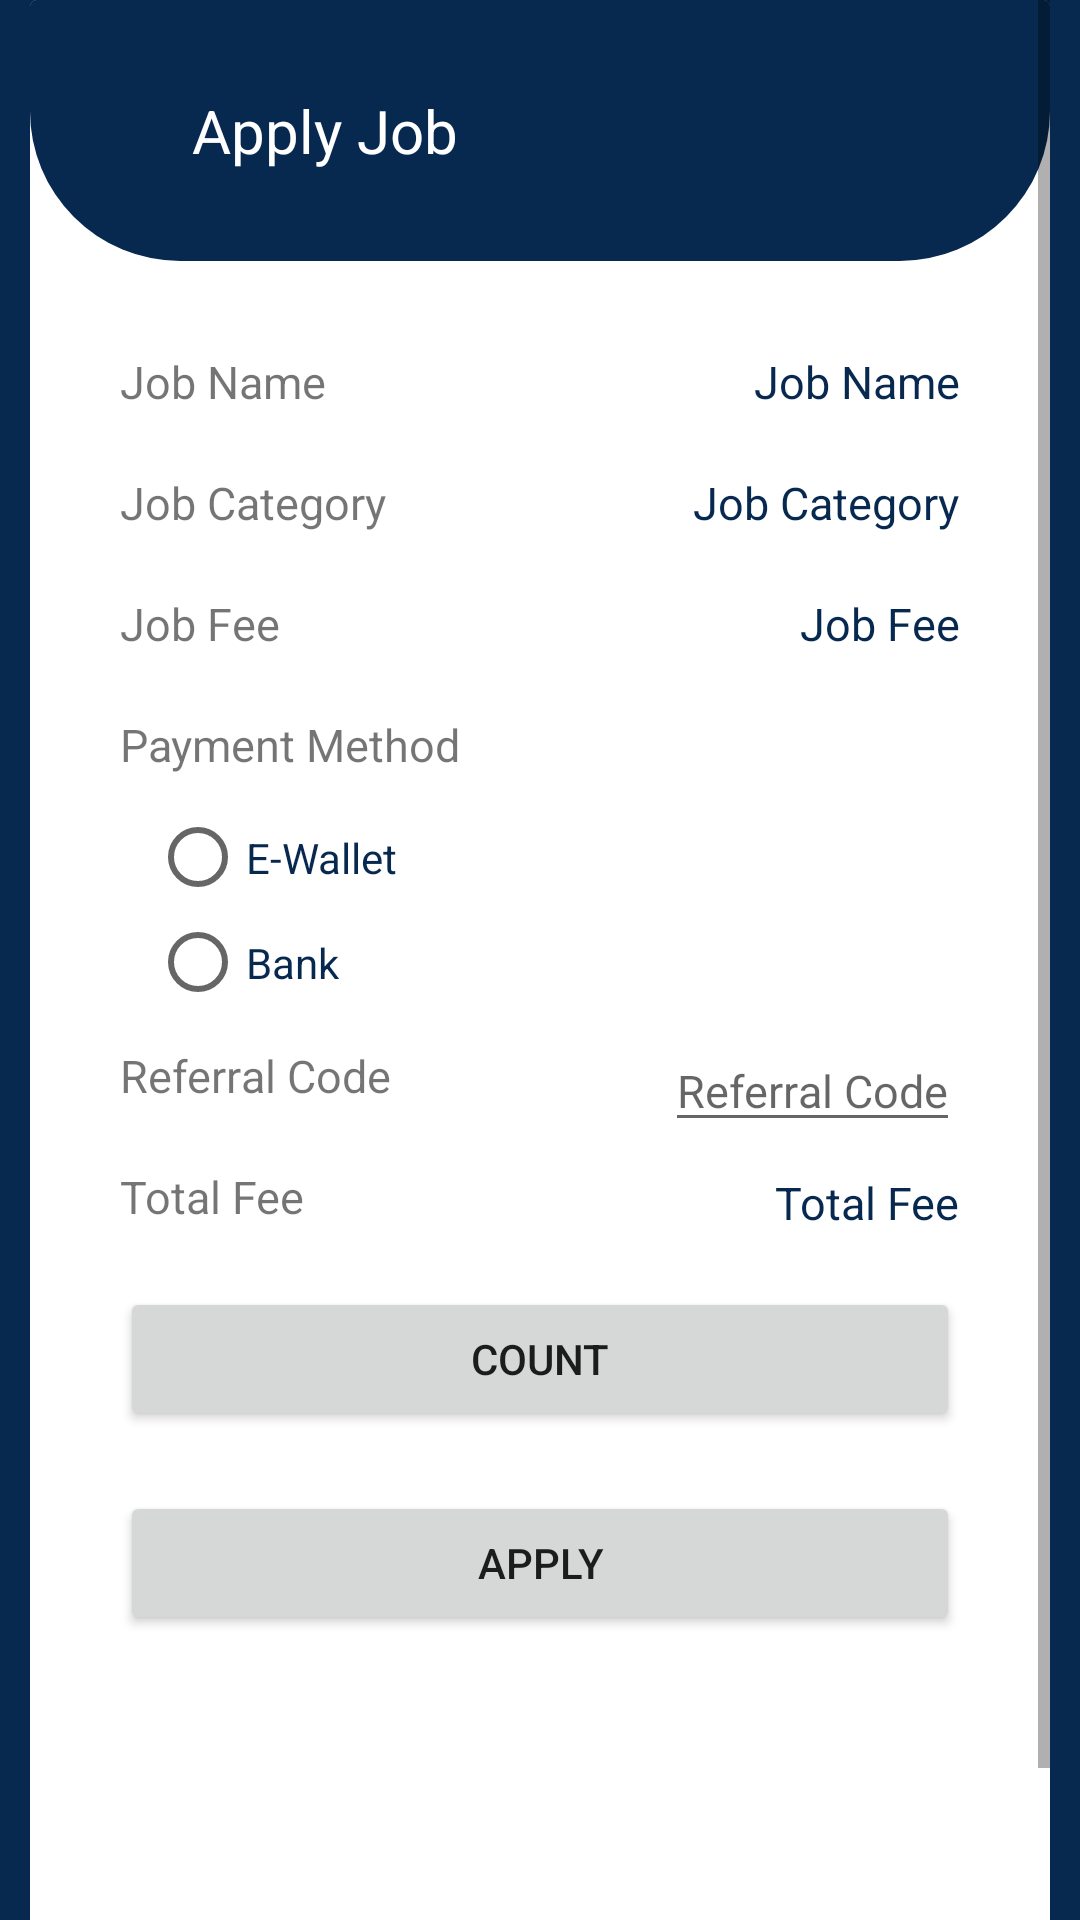

Android layout source for this screen:
<!-- AndroidManifest.xml: application theme Theme.Jworkandroid -->
<!-- res/layout/activity_apply_job.xml -->
<?xml version="1.0" encoding="utf-8"?>
<ScrollView xmlns:android="http://schemas.android.com/apk/res/android"
    xmlns:app="http://schemas.android.com/apk/res-auto"
    xmlns:tools="http://schemas.android.com/tools"
    android:layout_width="match_parent"
    android:layout_height="match_parent"
    tools:context=".ApplyJobActivity"
    android:background="@color/blue_chosen"
    android:paddingHorizontal="10dp">

    <androidx.constraintlayout.widget.ConstraintLayout
        android:layout_width="match_parent"
        android:layout_height="wrap_content">

        <androidx.cardview.widget.CardView
            android:layout_width="match_parent"
            android:layout_height="match_parent">

            <androidx.constraintlayout.widget.ConstraintLayout
                android:layout_width="match_parent"
                android:layout_height="match_parent"
                android:layout_marginBottom="70dp">

                <include
                    android:id="@+id/include1"
                    layout="@layout/action_bar_applyjob"
                    android:layout_marginBottom="50dp"
                    android:layout_height="wrap_content"
                    android:layout_width="match_parent"
                    app:layout_constraintStart_toStartOf="parent"/>

                <TextView
                    android:id="@+id/staticJobName"
                    android:layout_height="wrap_content"
                    android:layout_width="wrap_content"
                    android:text="@string/job_name"
                    android:textSize="15sp"
                    android:layout_marginTop="30dp"
                    android:layout_marginHorizontal="30dp"
                    app:layout_constraintStart_toStartOf="parent"
                    app:layout_constraintTop_toBottomOf="@+id/include1"/>

                <TextView
                    android:id="@+id/job_name"
                    android:layout_width="wrap_content"
                    android:layout_height="wrap_content"
                    android:text="@string/job_name"
                    android:textSize="15sp"
                    android:textColor="@color/blue_chosen"
                    android:layout_marginTop="30dp"
                    android:layout_marginHorizontal="30dp"
                    app:layout_constraintTop_toBottomOf="@+id/include1"
                    app:layout_constraintEnd_toEndOf="parent"/>

                <TextView
                    android:id="@+id/staticCategory"
                    android:layout_height="wrap_content"
                    android:layout_width="wrap_content"
                    android:text="@string/job_category"
                    android:textSize="15sp"
                    android:layout_marginVertical="20dp"
                    android:layout_marginHorizontal="30dp"
                    app:layout_constraintStart_toStartOf="parent"
                    app:layout_constraintTop_toBottomOf="@+id/staticJobName"/>

                <TextView
                    android:id="@+id/job_category"
                    android:layout_width="wrap_content"
                    android:layout_height="wrap_content"
                    android:text="@string/job_category"
                    android:textSize="15sp"
                    android:textColor="@color/blue_chosen"
                    android:layout_marginVertical="20dp"
                    android:layout_marginHorizontal="30dp"
                    app:layout_constraintTop_toBottomOf="@+id/job_name"
                    app:layout_constraintEnd_toEndOf="parent"/>

                <TextView
                    android:id="@+id/staticFee"
                    android:layout_height="wrap_content"
                    android:layout_width="wrap_content"
                    android:text="@string/job_fee"
                    android:textSize="15sp"
                    android:layout_marginVertical="20dp"
                    android:layout_marginHorizontal="30dp"
                    app:layout_constraintStart_toStartOf="parent"
                    app:layout_constraintTop_toBottomOf="@+id/staticCategory"/>

                <TextView
                    android:id="@+id/job_fee"
                    android:layout_width="wrap_content"
                    android:layout_height="wrap_content"
                    android:text="@string/job_fee"
                    android:textSize="15sp"

                    android:textColor="@color/blue_chosen"
                    android:layout_marginVertical="20dp"
                    android:layout_marginHorizontal="30dp"
                    app:layout_constraintTop_toBottomOf="@+id/job_category"
                    app:layout_constraintEnd_toEndOf="parent"/>

                <TextView
                    android:id="@+id/staticPayMethod"
                    android:layout_height="wrap_content"
                    android:layout_width="wrap_content"
                    android:text="@string/payment_method"
                    android:textSize="15sp"
                    android:layout_marginVertical="20dp"
                    android:layout_marginHorizontal="30dp"
                    app:layout_constraintStart_toStartOf="parent"
                    app:layout_constraintTop_toBottomOf="@+id/staticFee"/>

                <RadioGroup
                    android:id="@+id/rg_payment"
                    android:layout_width="wrap_content"
                    android:layout_height="wrap_content"
                    android:layout_marginStart="40dp"
                    android:layout_marginTop="10dp"
                    app:layout_constraintStart_toStartOf="parent"
                    app:layout_constraintTop_toBottomOf="@+id/staticPayMethod">

                    <RadioButton
                        android:id="@+id/ewallet"
                        android:layout_width="wrap_content"
                        android:layout_height="35dp"
                        android:text="@string/e_wallet"
                        android:textColor="@color/blue_chosen"/>

                    <RadioButton
                        android:id="@+id/bank"
                        android:layout_width="wrap_content"
                        android:layout_height="35dp"
                        android:text="@string/bank"
                        android:textColor="@color/blue_chosen"/>
                </RadioGroup>

                <TextView
                    android:id="@+id/textCode"
                    android:layout_width="wrap_content"
                    android:layout_height="wrap_content"
                    android:text="@string/referral_code"
                    android:textSize="15sp"
                    android:layout_marginVertical="10dp"
                    android:layout_marginHorizontal="30dp"
                    app:layout_constraintTop_toBottomOf="@+id/rg_payment"
                    app:layout_constraintStart_toStartOf="parent"/>

                <EditText
                    android:id="@+id/referral_code"
                    android:layout_width="wrap_content"
                    android:layout_height="wrap_content"
                    android:hint="@string/referral_code"
                    android:textSize="15sp"
                    android:textColor="@color/blue_chosen"
                    android:layout_marginVertical="5dp"
                    android:layout_marginHorizontal="30dp"
                    app:layout_constraintEnd_toEndOf="parent"
                    app:layout_constraintTop_toBottomOf="@id/rg_payment" />

                <TextView
                    android:id="@+id/staticTotalFee"
                    android:layout_width="wrap_content"
                    android:layout_height="wrap_content"
                    android:text="@string/total_fee"
                    android:textSize="15sp"
                    android:layout_marginTop="20dp"
                    android:layout_marginHorizontal="30dp"
                    app:layout_constraintTop_toBottomOf="@+id/textCode"
                    app:layout_constraintStart_toStartOf="parent"/>

                <TextView
                    android:id="@+id/total_fee"
                    android:layout_height="wrap_content"
                    android:layout_width="wrap_content"
                    android:text="@string/total_fee"
                    android:textSize="15sp"
                    android:textColor="@color/blue_chosen"
                    android:layout_marginVertical="10dp"
                    android:layout_marginHorizontal="30dp"
                    app:layout_constraintEnd_toEndOf="parent"
                    app:layout_constraintTop_toBottomOf="@+id/referral_code"/>

                <Button
                    android:id="@+id/hitung"
                    android:layout_width="match_parent"
                    android:layout_height="wrap_content"
                    android:text="@string/count"
                    app:layout_constraintTop_toBottomOf="@+id/staticTotalFee"
                    android:layout_marginHorizontal="30dp"
                    android:layout_marginTop="20dp"/>

                <Button
                    android:id="@+id/btnApply"
                    android:layout_width="match_parent"
                    android:layout_height="wrap_content"
                    android:text="@string/apply"
                    app:layout_constraintTop_toBottomOf="@id/hitung"
                    app:layout_constraintBottom_toBottomOf="parent"
                    android:layout_marginHorizontal="30dp"
                    android:layout_marginTop="20dp"
                    android:layout_marginBottom="80dp"/>

            </androidx.constraintlayout.widget.ConstraintLayout>


        </androidx.cardview.widget.CardView>
    </androidx.constraintlayout.widget.ConstraintLayout>
</ScrollView>
<!-- res/layout/action_bar_applyjob.xml (included above) -->
<?xml version="1.0" encoding="utf-8"?>
<androidx.constraintlayout.widget.ConstraintLayout
    xmlns:android="http://schemas.android.com/apk/res/android"
    xmlns:app="http://schemas.android.com/apk/res-auto"
    xmlns:tools="http://schemas.android.com/tools"
    android:layout_width="match_parent"
    android:layout_height="wrap_content"
    android:background="@drawable/top_bar_menu"
    android:padding="30dp">

    <ImageView
        android:id="@+id/btn_back"
        android:layout_width="wrap_content"
        android:layout_height="wrap_content"
        android:src="@drawable/button_back"
        app:layout_constraintBottom_toBottomOf="parent"
        app:layout_constraintStart_toStartOf="parent"
        app:layout_constraintTop_toTopOf="parent"
        android:contentDescription="back_button" />

    <TextView
        android:id="@+id/tv_title"
        android:layout_width="wrap_content"
        android:layout_height="wrap_content"
        android:layout_marginStart="24dp"
        android:text="Apply Job"
        android:textColor="@color/white"
        android:textSize="20sp"
        app:layout_constraintBottom_toBottomOf="parent"
        app:layout_constraintStart_toEndOf="@+id/btn_back"
        app:layout_constraintTop_toTopOf="parent" />
</androidx.constraintlayout.widget.ConstraintLayout>
<!-- resources referenced by this layout -->
<resources>
  <color name="blue_chosen">#07284F</color>
  <color name="white">#FFFFFFFF</color>
  <!-- drawable top_bar_menu (drawable) -->
  <?xml version="1.0" encoding="utf-8"?>
  <shape xmlns:android="http://schemas.android.com/apk/res/android"
      android:shape="rectangle">
  
      <solid android:color="@color/blue_chosen" />
  
      <corners
          android:bottomLeftRadius="50dp"
          android:bottomRightRadius="50dp" />
  </shape>
  <string name="apply">Apply</string>
  <string name="bank">Bank</string>
  <string name="count">Count</string>
  <string name="e_wallet">E-Wallet</string>
  <string name="job_category">Job Category</string>
  <string name="job_fee">Job Fee</string>
  <string name="job_name">Job Name</string>
  <string name="payment_method">Payment Method</string>
  <string name="referral_code">Referral Code</string>
  <string name="total_fee">Total Fee</string>
  <style name="Theme.Jworkandroid" parent="Theme.MaterialComponents.DayNight.DarkActionBar">
          
          <item name="colorPrimary">#E0E0E0</item>
          <item name="colorPrimaryVariant">@color/purple_700</item>
          <item name="colorOnPrimary">@color/white</item>
          
          <item name="colorSecondary">@color/teal_200</item>
          <item name="colorSecondaryVariant">@color/teal_700</item>
          <item name="colorOnSecondary">@color/black</item>
          
          <item name="android:statusBarColor" tools:targetApi="l">?attr/colorPrimaryVariant</item>
          
      </style>
  <color name="purple_700">#FF3700B3</color>
  <color name="teal_200">#FF03DAC5</color>
  <color name="teal_700">#FF018786</color>
  <color name="black">#FF000000</color>
</resources>
